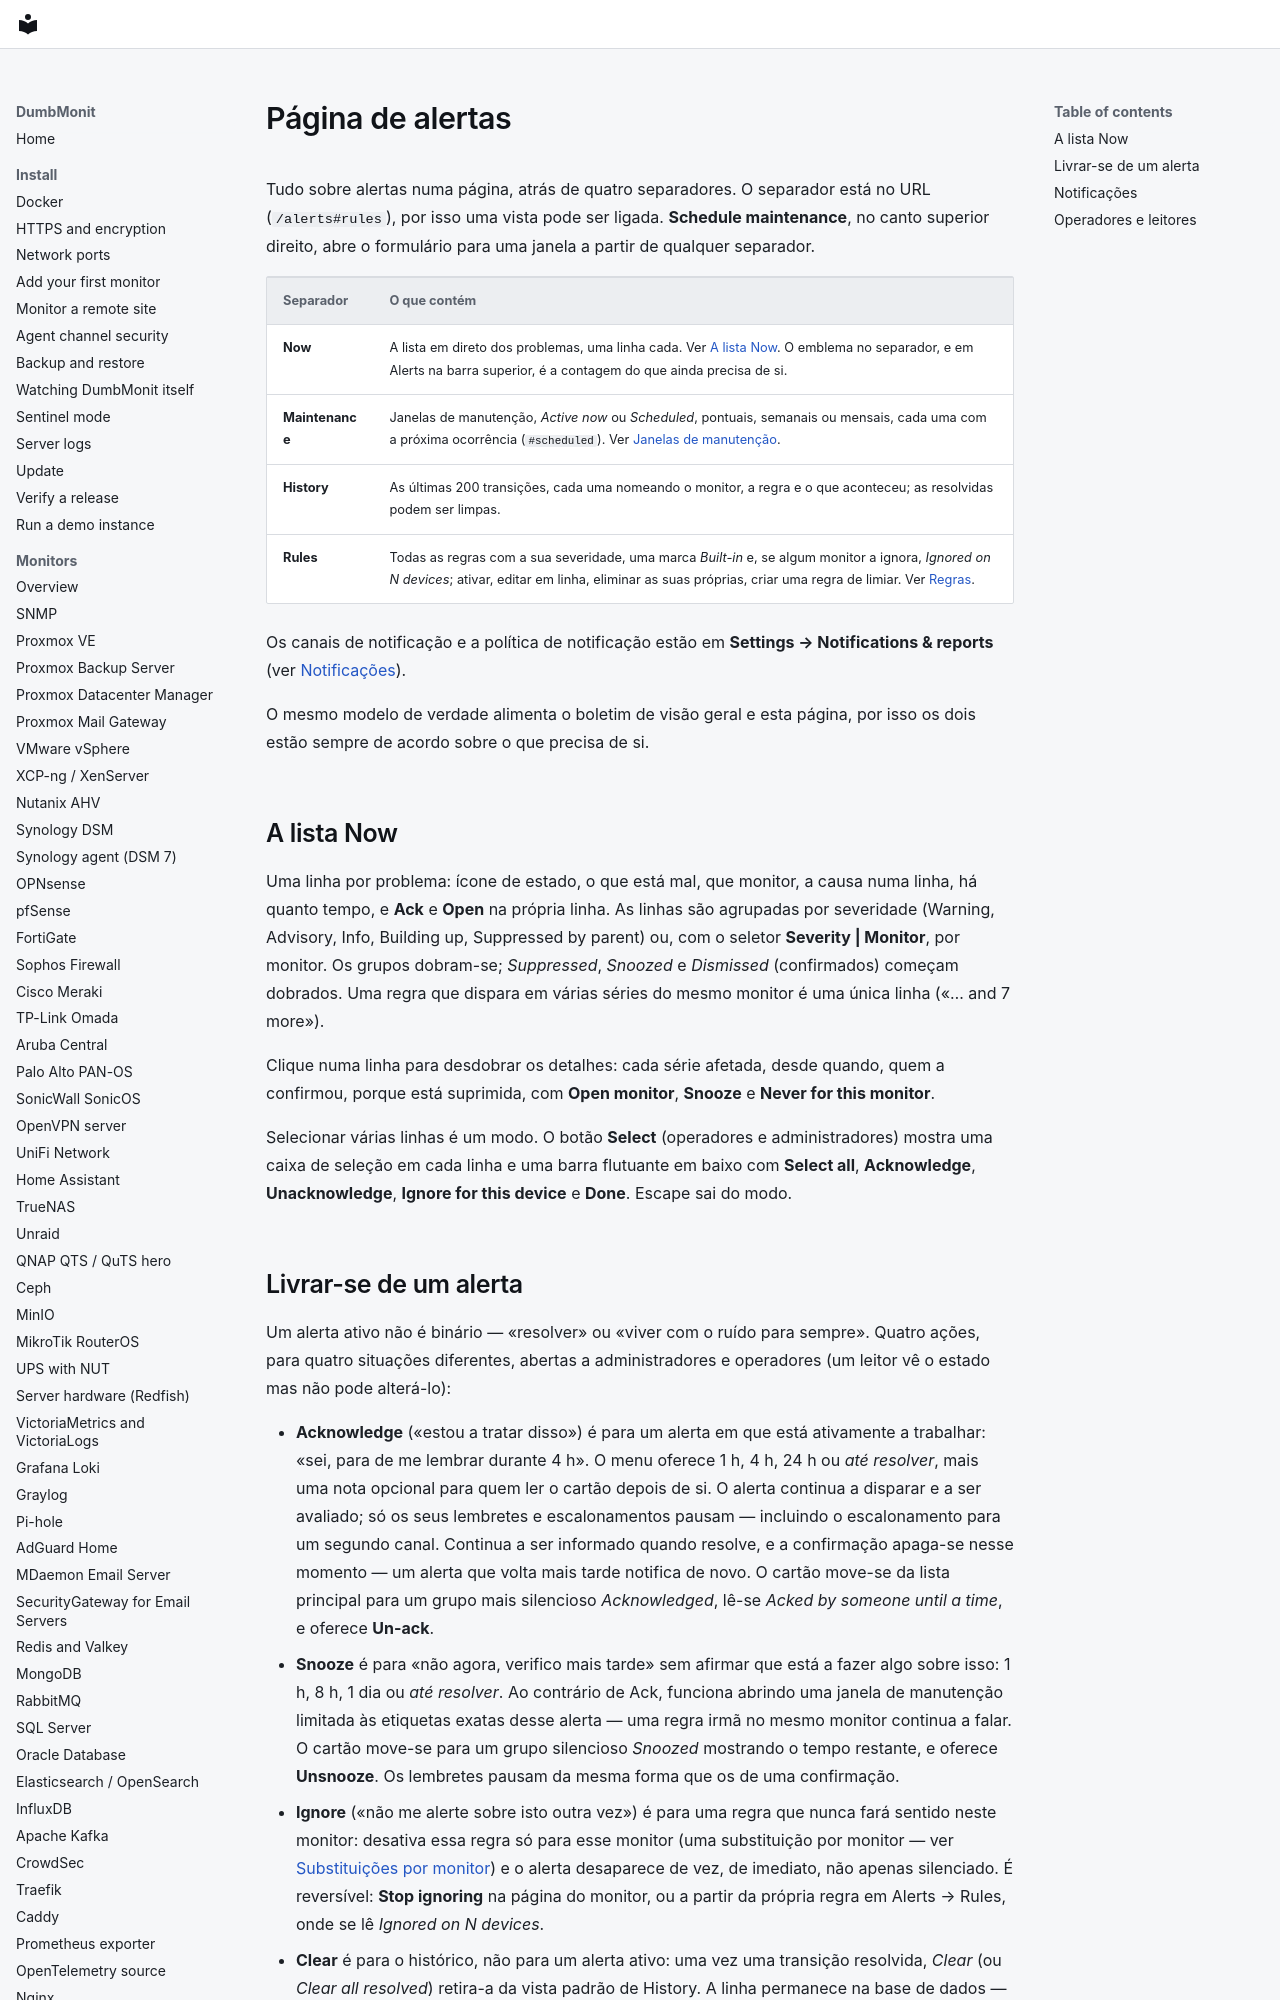

repository: laupernoe/dumbmonit · page: using/alerts.pt/index.html · generator: mkdocs

# Página de alertas {#alerts-page}

Tudo sobre alertas numa página, atrás de quatro separadores. O separador está
no URL (`/alerts#rules`), por isso uma vista pode ser ligada. **Schedule
maintenance**, no canto superior direito, abre o formulário para uma janela
a partir de qualquer separador.

| Separador | O que contém |
|---|---|
| **Now** | A lista em direto dos problemas, uma linha cada. Ver [A lista Now](#the-now-list). O emblema no separador, e em Alerts na barra superior, é a contagem do que ainda precisa de si. |
| **Maintenance** | Janelas de manutenção, *Active now* ou *Scheduled*, pontuais, semanais ou mensais, cada uma com a próxima ocorrência (`#scheduled`). Ver [Janelas de manutenção](../alerting/maintenance.md). |
| **History** | As últimas 200 transições, cada uma nomeando o monitor, a regra e o que aconteceu; as resolvidas podem ser limpas. |
| **Rules** | Todas as regras com a sua severidade, uma marca *Built-in* e, se algum monitor a ignora, *Ignored on N devices*; ativar, editar em linha, eliminar as suas próprias, criar uma regra de limiar. Ver [Regras](../alerting/rules.md). |

Os canais de notificação e a política de notificação estão em
**Settings → Notifications & reports** (ver [Notificações](#notifications)).

O mesmo modelo de verdade alimenta o boletim de visão geral e esta página,
por isso os dois estão sempre de acordo sobre o que precisa de si.

## A lista Now {#the-now-list}

Uma linha por problema: ícone de estado, o que está mal, que monitor, a causa
numa linha, há quanto tempo, e **Ack** e **Open** na própria linha. As linhas
são agrupadas por severidade (Warning, Advisory, Info, Building up,
Suppressed by parent) ou, com o seletor **Severity | Monitor**, por monitor.
Os grupos dobram-se; *Suppressed*, *Snoozed* e *Dismissed* (confirmados)
começam dobrados. Uma regra que dispara em várias séries do mesmo monitor é
uma única linha («… and 7 more»).

Clique numa linha para desdobrar os detalhes: cada série afetada, desde
quando, quem a confirmou, porque está suprimida, com **Open monitor**,
**Snooze** e **Never for this monitor**.

Selecionar várias linhas é um modo. O botão **Select** (operadores e
administradores) mostra uma caixa de seleção em cada linha e uma barra
flutuante em baixo com **Select all**, **Acknowledge**, **Unacknowledge**,
**Ignore for this device** e **Done**. Escape sai do modo.
